Labelled photos from "Dataset", an image-classification folder in marcoacc90/cnn-staircase-mobilenet. The possible labels are: non obstructed, obs.

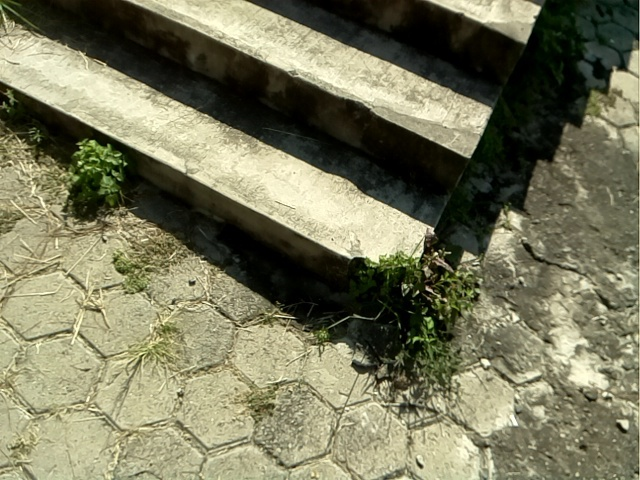
Label: obs

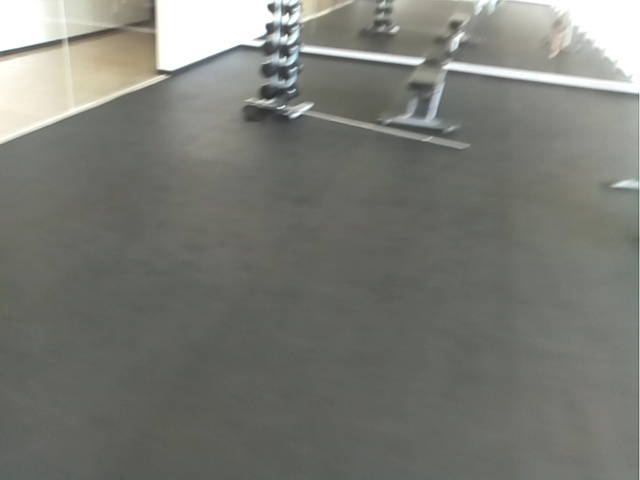
Label: non obstructed

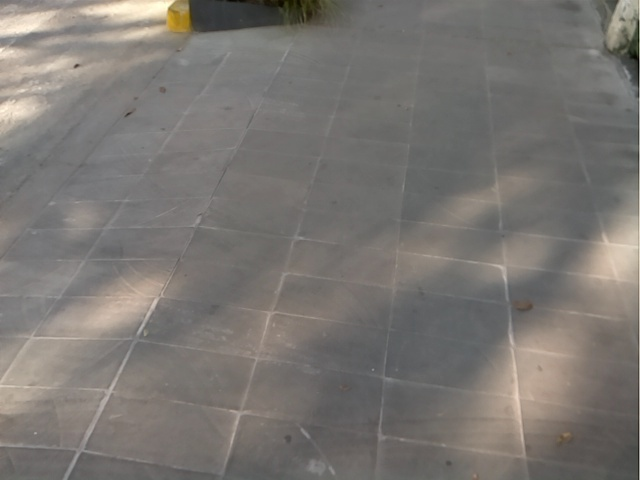
Label: non obstructed

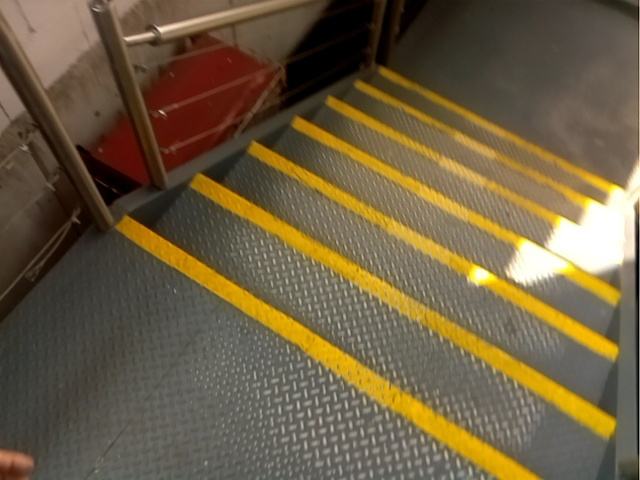
Label: obs

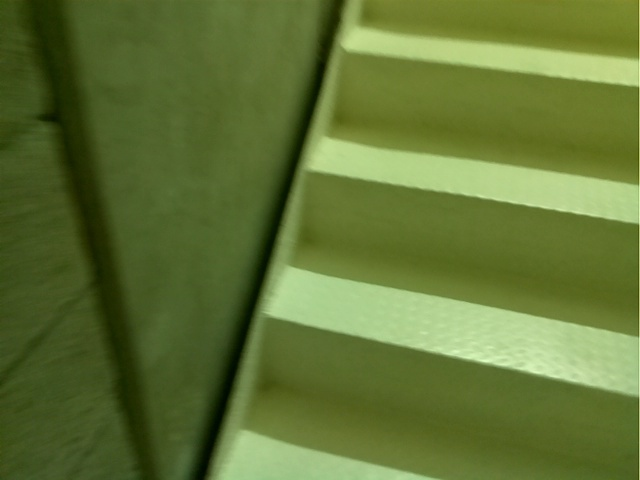
Label: obs

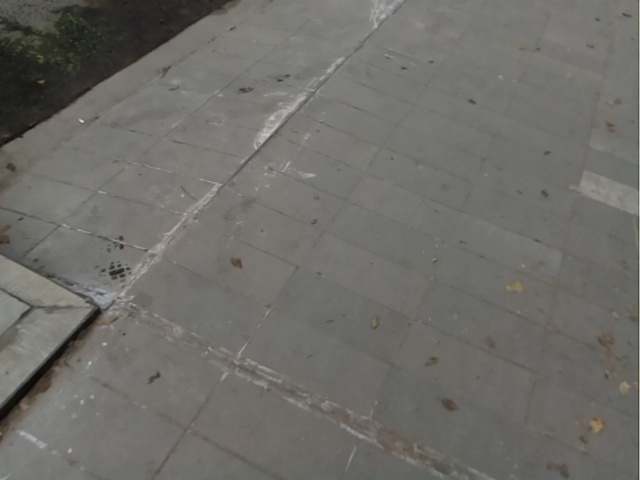
Label: non obstructed
